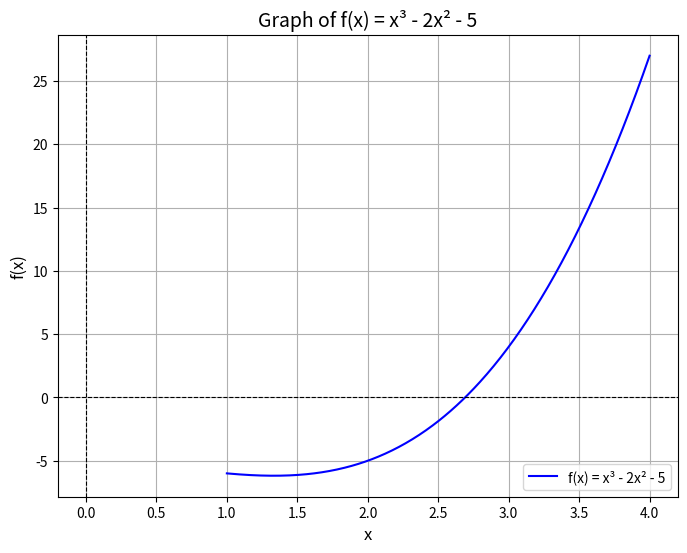

Generate this figure with matplotlib:
import numpy as np
import matplotlib.pyplot as plt
from scipy.optimize import root_scalar

def f(x):
    return x**3 - 2*x**2 - 5

x = np.linspace(1, 4, 500)
y = f(x)

plt.figure(figsize=(8, 6))
plt.plot(x, y, label="f(x) = x³ - 2x² - 5", color="blue")
plt.axhline(0, color="black", linestyle="--", linewidth=0.8)
plt.axvline(0, color="black", linestyle="--", linewidth=0.8)
plt.title("Graph of f(x) = x³ - 2x² - 5", fontsize=14)
plt.xlabel("x", fontsize=12)
plt.ylabel("f(x)", fontsize=12)
plt.grid()
plt.legend()
plt.show()

approx_root = 2.5  # Approximate root around this value from visual inspection

approx_root_value = f(approx_root)

exact_root_result = root_scalar(f, bracket=[1, 4], method="brentq")
exact_root = exact_root_result.root

absolute_error = abs(exact_root - approx_root)

approx_root, approx_root_value, exact_root, absolute_error

